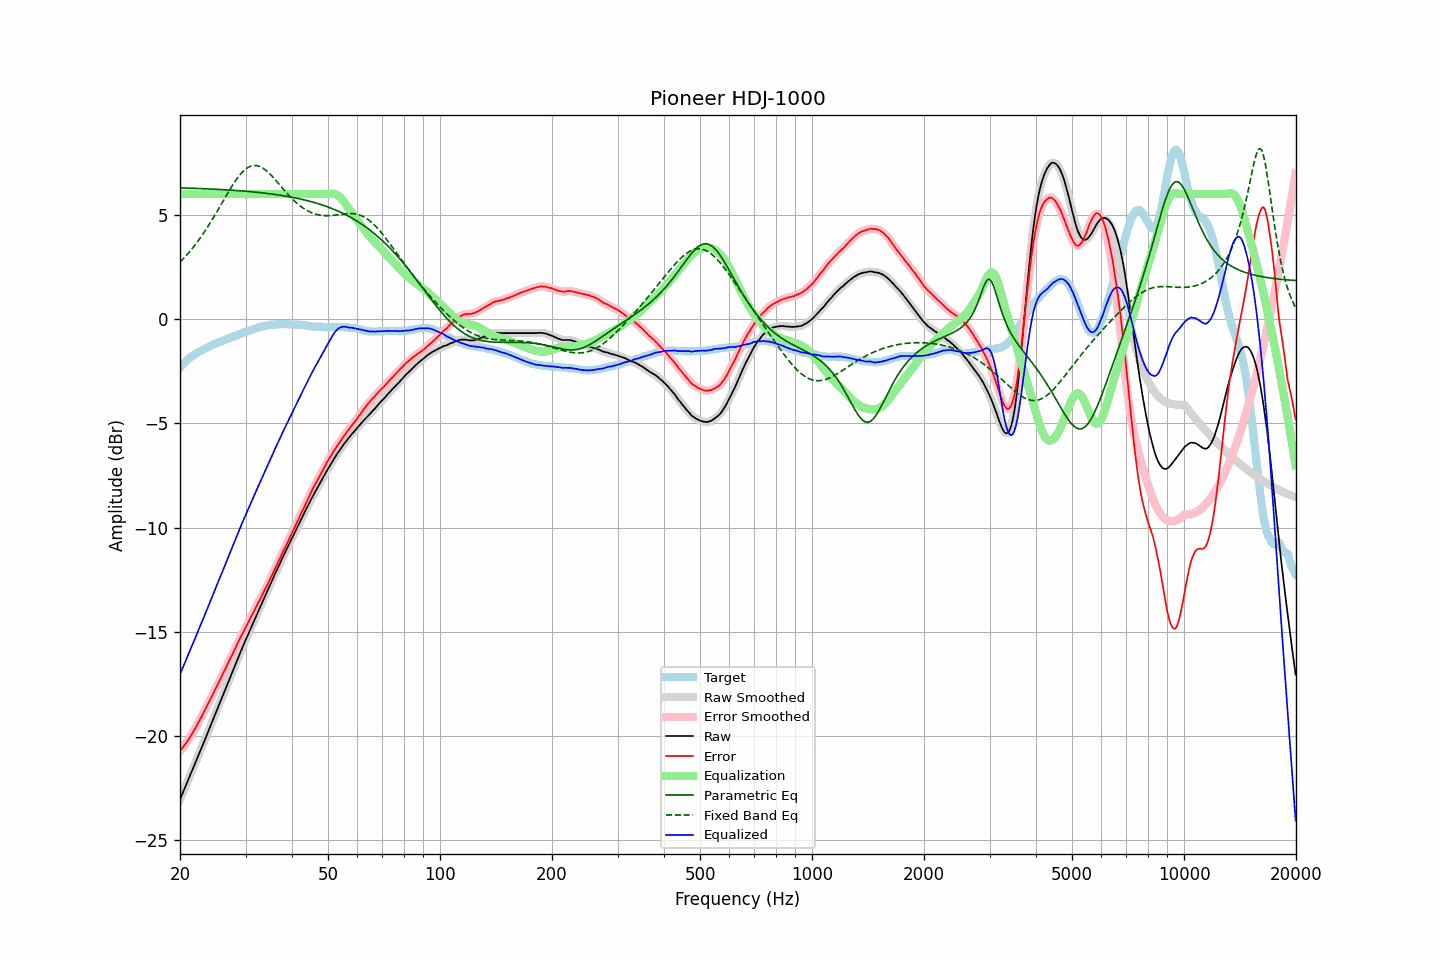

The table this chart was drawn from, first rows:
frequency, raw, error, smoothed, error_smoothed, equalization, parametric_eq, fixed_band_eq, equalized_raw, equalized_smoothed, target
20.00, -23.04, -20.72, -23.04, -20.72, 6.00, 6.30, 2.73, -17.04, -17.04, -2.32
20.20, -22.86, -20.63, -22.86, -20.62, 6.00, 6.30, 2.81, -16.86, -16.86, -2.23
20.40, -22.67, -20.52, -22.67, -20.52, 6.00, 6.29, 2.89, -16.67, -16.67, -2.15
20.61, -22.49, -20.41, -22.49, -20.42, 6.00, 6.29, 2.97, -16.49, -16.49, -2.08
20.81, -22.31, -20.32, -22.31, -20.31, 6.00, 6.29, 3.06, -16.31, -16.31, -1.99
21.02, -22.12, -20.21, -22.12, -20.20, 6.00, 6.29, 3.15, -16.12, -16.12, -1.91
21.23, -21.94, -20.09, -21.94, -20.09, 6.00, 6.28, 3.24, -15.94, -15.94, -1.85
21.44, -21.75, -19.96, -21.75, -19.96, 6.00, 6.28, 3.33, -15.75, -15.75, -1.79
21.66, -21.57, -19.83, -21.57, -19.83, 6.00, 6.28, 3.42, -15.57, -15.57, -1.74
21.87, -21.39, -19.69, -21.39, -19.69, 6.00, 6.28, 3.52, -15.39, -15.39, -1.69
22.09, -21.20, -19.55, -21.20, -19.56, 6.00, 6.27, 3.62, -15.20, -15.20, -1.64
22.31, -21.02, -19.42, -21.02, -19.42, 6.00, 6.27, 3.73, -15.02, -15.02, -1.59
22.54, -20.83, -19.28, -20.83, -19.28, 6.00, 6.27, 3.83, -14.83, -14.83, -1.56
22.76, -20.64, -19.12, -20.65, -19.13, 6.00, 6.26, 3.94, -14.64, -14.65, -1.52
22.99, -20.46, -18.98, -20.46, -18.97, 6.00, 6.26, 4.05, -14.46, -14.46, -1.49
23.22, -20.27, -18.82, -20.27, -18.82, 6.00, 6.26, 4.16, -14.27, -14.27, -1.45
23.45, -20.08, -18.67, -20.08, -18.67, 6.00, 6.25, 4.28, -14.08, -14.08, -1.41
23.69, -19.89, -18.53, -19.89, -18.53, 6.00, 6.25, 4.40, -13.89, -13.89, -1.37
23.92, -19.70, -18.37, -19.70, -18.38, 6.00, 6.25, 4.52, -13.70, -13.70, -1.33
24.16, -19.51, -18.23, -19.51, -18.23, 6.00, 6.24, 4.65, -13.51, -13.51, -1.28
24.40, -19.32, -18.07, -19.32, -18.07, 6.00, 6.24, 4.77, -13.32, -13.32, -1.25
24.65, -19.13, -17.91, -19.13, -17.91, 6.00, 6.24, 4.90, -13.13, -13.13, -1.22
24.89, -18.94, -17.75, -18.94, -17.75, 6.00, 6.23, 5.03, -12.94, -12.94, -1.19
25.14, -18.75, -17.60, -18.75, -17.60, 6.00, 6.23, 5.16, -12.75, -12.75, -1.15
25.39, -18.56, -17.44, -18.56, -17.44, 6.00, 6.22, 5.29, -12.56, -12.56, -1.12
25.65, -18.37, -17.29, -18.37, -17.28, 6.00, 6.22, 5.42, -12.37, -12.37, -1.08
25.91, -18.18, -17.12, -18.18, -17.12, 6.00, 6.22, 5.56, -12.18, -12.18, -1.06
26.16, -17.99, -16.96, -17.99, -16.96, 6.00, 6.21, 5.69, -11.99, -11.99, -1.03
26.43, -17.80, -16.81, -17.80, -16.80, 6.00, 6.21, 5.82, -11.80, -11.80, -0.99
26.69, -17.61, -16.65, -17.61, -16.65, 6.00, 6.20, 5.95, -11.61, -11.61, -0.96
26.96, -17.42, -16.49, -17.42, -16.49, 6.00, 6.20, 6.09, -11.42, -11.42, -0.93
27.23, -17.23, -16.34, -17.23, -16.33, 6.00, 6.19, 6.21, -11.23, -11.23, -0.90
27.50, -17.04, -16.18, -17.04, -16.17, 6.00, 6.19, 6.34, -11.04, -11.04, -0.87
27.77, -16.85, -16.00, -16.85, -16.01, 6.00, 6.18, 6.46, -10.85, -10.85, -0.85
28.05, -16.66, -15.85, -16.66, -15.85, 6.00, 6.18, 6.58, -10.66, -10.66, -0.81
28.33, -16.47, -15.68, -16.47, -15.69, 6.00, 6.17, 6.69, -10.47, -10.47, -0.79
28.62, -16.28, -15.52, -16.28, -15.53, 6.00, 6.17, 6.80, -10.28, -10.28, -0.76
28.90, -16.09, -15.37, -16.09, -15.37, 6.00, 6.16, 6.89, -10.09, -10.09, -0.72
29.19, -15.91, -15.21, -15.91, -15.22, 6.00, 6.15, 6.99, -9.91, -9.91, -0.70
29.48, -15.72, -15.07, -15.72, -15.06, 6.00, 6.15, 7.07, -9.72, -9.72, -0.65
29.78, -15.54, -14.91, -15.54, -14.91, 6.00, 6.14, 7.14, -9.54, -9.54, -0.63
30.08, -15.36, -14.76, -15.36, -14.76, 6.00, 6.13, 7.21, -9.36, -9.36, -0.60
30.38, -15.18, -14.61, -15.18, -14.61, 6.00, 6.13, 7.26, -9.18, -9.18, -0.57
30.68, -15.00, -14.46, -15.01, -14.46, 6.00, 6.12, 7.30, -9.00, -9.01, -0.55
30.99, -14.83, -14.31, -14.83, -14.31, 6.00, 6.11, 7.34, -8.83, -8.83, -0.53
31.30, -14.65, -14.16, -14.65, -14.16, 6.00, 6.11, 7.36, -8.65, -8.65, -0.50
31.61, -14.48, -14.01, -14.48, -14.01, 6.00, 6.10, 7.37, -8.48, -8.48, -0.47
31.93, -14.30, -13.85, -14.30, -13.85, 6.00, 6.09, 7.37, -8.30, -8.30, -0.45
32.24, -14.13, -13.70, -14.13, -13.71, 6.00, 6.08, 7.36, -8.13, -8.13, -0.43
32.57, -13.96, -13.56, -13.96, -13.56, 6.00, 6.08, 7.34, -7.96, -7.96, -0.40
32.89, -13.79, -13.42, -13.79, -13.41, 6.00, 6.07, 7.31, -7.79, -7.79, -0.37
33.22, -13.61, -13.25, -13.61, -13.26, 6.00, 6.06, 7.27, -7.61, -7.61, -0.36
33.55, -13.44, -13.10, -13.44, -13.10, 6.00, 6.05, 7.22, -7.44, -7.44, -0.34
33.89, -13.27, -12.94, -13.27, -12.95, 6.00, 6.04, 7.16, -7.27, -7.27, -0.33
34.23, -13.10, -12.80, -13.10, -12.79, 6.00, 6.03, 7.10, -7.10, -7.10, -0.30
34.57, -12.93, -12.64, -12.93, -12.64, 6.00, 6.02, 7.03, -6.93, -6.93, -0.29
34.92, -12.76, -12.48, -12.76, -12.48, 6.00, 6.01, 6.96, -6.76, -6.76, -0.28
35.27, -12.59, -12.33, -12.59, -12.32, 6.00, 6.00, 6.88, -6.59, -6.59, -0.27
35.62, -12.42, -12.15, -12.42, -12.15, 6.00, 5.99, 6.80, -6.42, -6.42, -0.27
35.97, -12.24, -11.98, -12.25, -11.99, 6.00, 5.98, 6.71, -6.24, -6.25, -0.26
... 635 more rows
